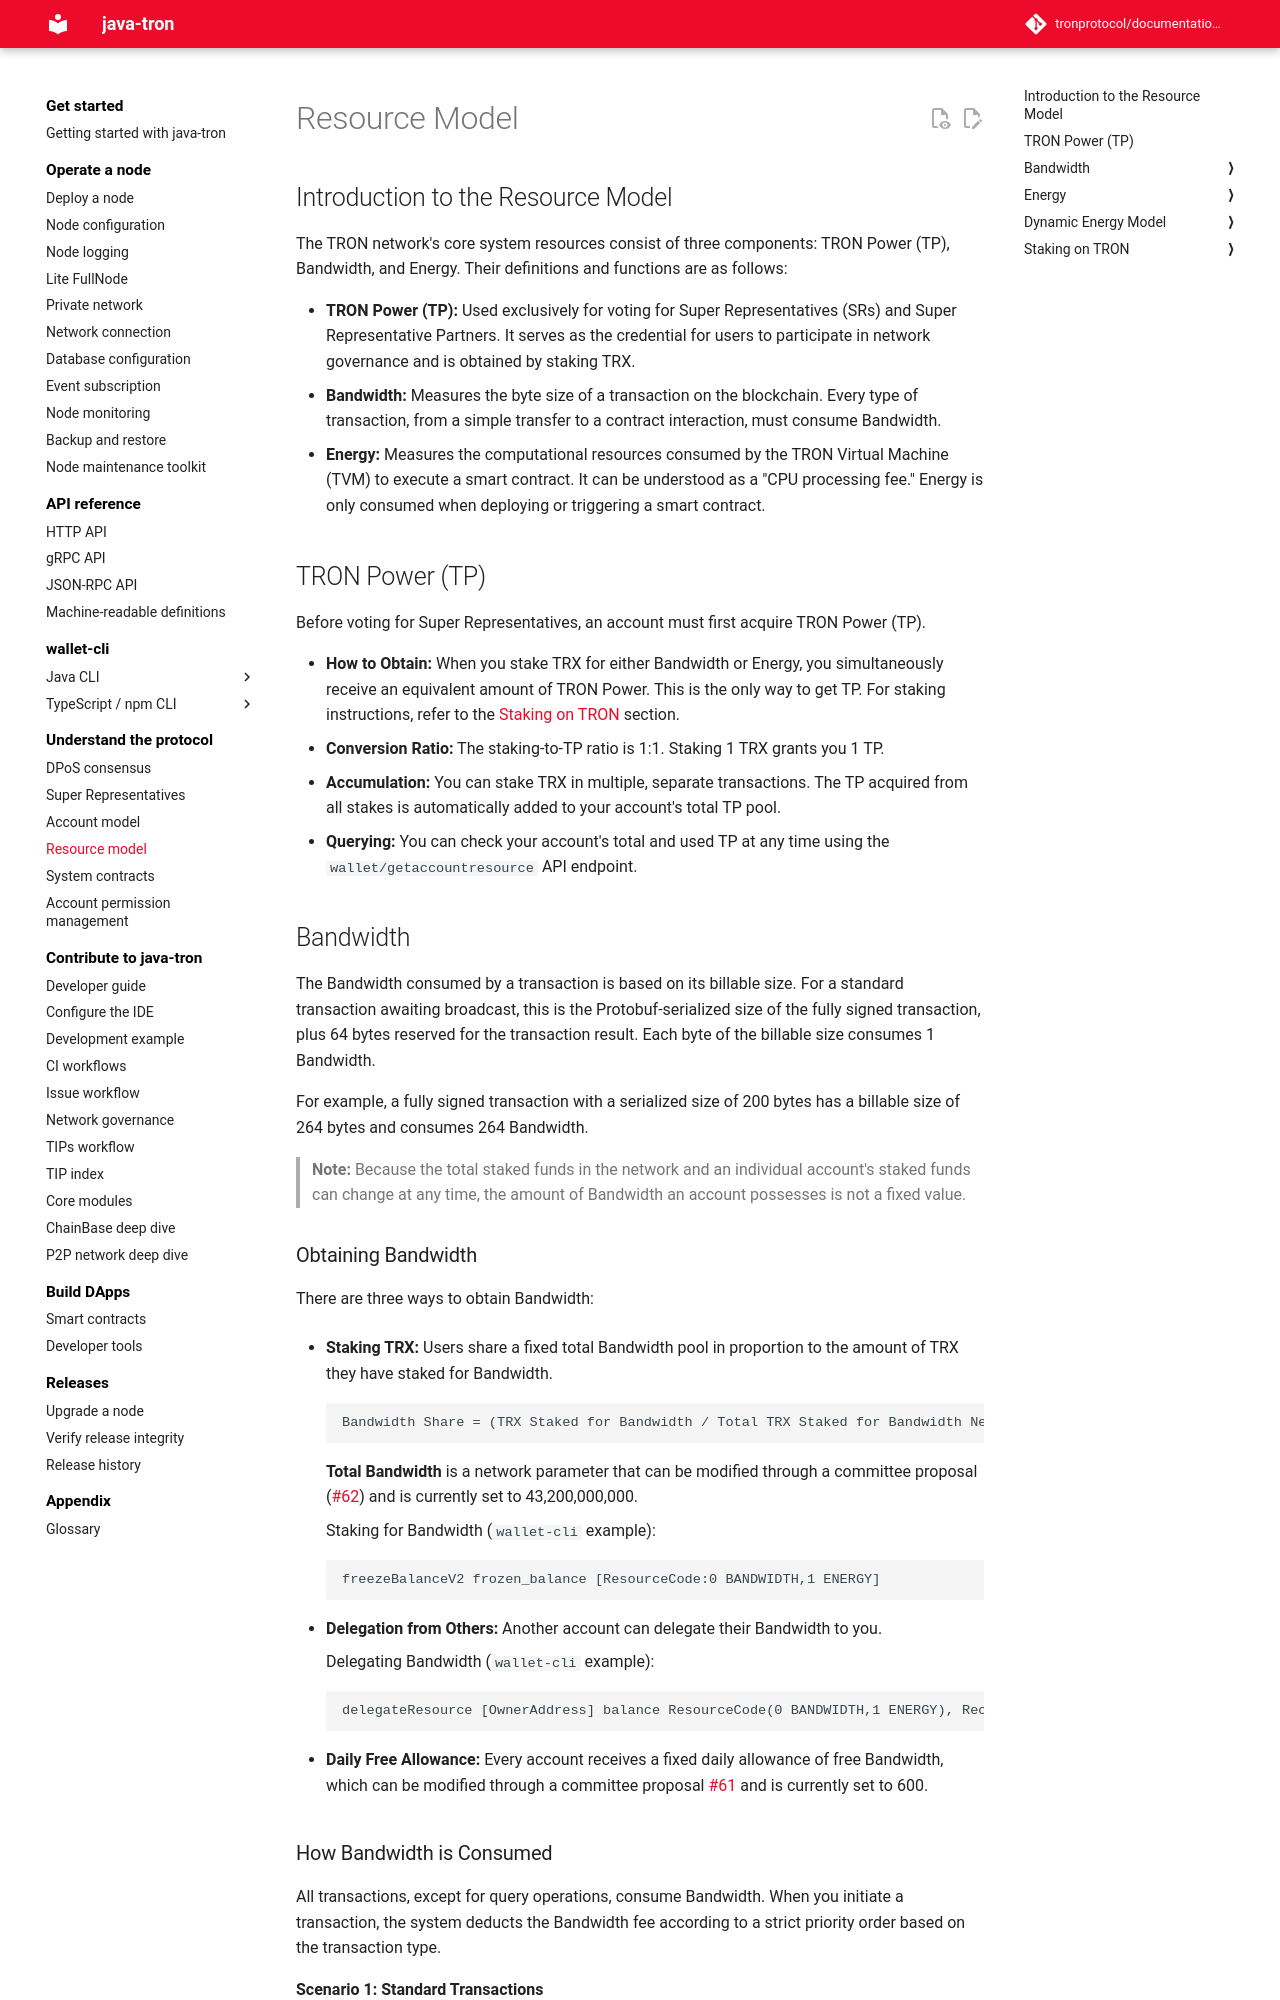

repository: tronprotocol/documentation-en · page: mechanism-algorithm/resource/index.html · generator: mkdocs

# Resource Model

## Introduction to the Resource Model

The TRON network's core system resources consist of three components: TRON Power (TP), Bandwidth, and Energy. Their definitions and functions are as follows:

- **TRON Power (TP):** Used exclusively for voting for Super Representatives (SRs) and Super Representative Partners. It serves as the credential for users to participate in network governance and is obtained by staking TRX.
- **Bandwidth:** Measures the byte size of a transaction on the blockchain. Every type of transaction, from a simple transfer to a contract interaction, must consume Bandwidth.
- **Energy:** Measures the computational resources consumed by the TRON Virtual Machine (TVM) to execute a smart contract. It can be understood as a "CPU processing fee." Energy is only consumed when deploying or triggering a smart contract.

## TRON Power (TP)

Before voting for Super Representatives, an account must first acquire TRON Power (TP).

* **How to Obtain:** When you stake TRX for either Bandwidth or Energy, you simultaneously receive an equivalent amount of TRON Power. This is the only way to get TP. For staking instructions, refer to the [Staking on TRON](#staking-on-tron) section.
* **Conversion Ratio:** The staking-to-TP ratio is 1:1. Staking 1 TRX grants you 1 TP.
* **Accumulation:** You can stake TRX in multiple, separate transactions. The TP acquired from all stakes is automatically added to your account's total TP pool.
* **Querying:** You can check your account's total and used TP at any time using the `wallet/getaccountresource` API endpoint.

## Bandwidth

The Bandwidth consumed by a transaction is based on its billable size. For a standard transaction awaiting broadcast, this is the Protobuf-serialized size of the fully signed transaction, plus 64 bytes reserved for the transaction result. Each byte of the billable size consumes 1 Bandwidth.

For example, a fully signed transaction with a serialized size of 200 bytes has a billable size of 264 bytes and consumes 264 Bandwidth.

> **Note:** Because the total staked funds in the network and an individual account's staked funds can change at any time, the amount of Bandwidth an account possesses is not a fixed value.

### Obtaining Bandwidth

There are three ways to obtain Bandwidth:

* **Staking TRX:** Users share a fixed total Bandwidth pool in proportion to the amount of TRX they have staked for Bandwidth.

    ```text
    Bandwidth Share = (TRX Staked for Bandwidth / Total TRX Staked for Bandwidth Network-Wide) * Total Bandwidth Limit
    ```

    **Total Bandwidth** is a network parameter that can be modified through a committee proposal ([\#62](https://tronscan.io/#/sr/committee)) and is currently set to 43,200,000,000.

    Staking for Bandwidth (`wallet-cli` example):

    ```text
    freezeBalanceV2 frozen_balance [ResourceCode:0 BANDWIDTH,1 ENERGY]
    ```

* **Delegation from Others:**
    Another account can delegate their Bandwidth to you. 
    
    Delegating Bandwidth (`wallet-cli` example):

    ```text
    delegateResource [OwnerAddress] balance ResourceCode(0 BANDWIDTH,1 ENERGY), ReceiverAddress [lock]
    ```
    
* **Daily Free Allowance:** Every account receives a fixed daily allowance of free Bandwidth, which can be modified through a committee proposal [#61](https://tronscan.io/#/sr/committee) and is currently set to 600.
